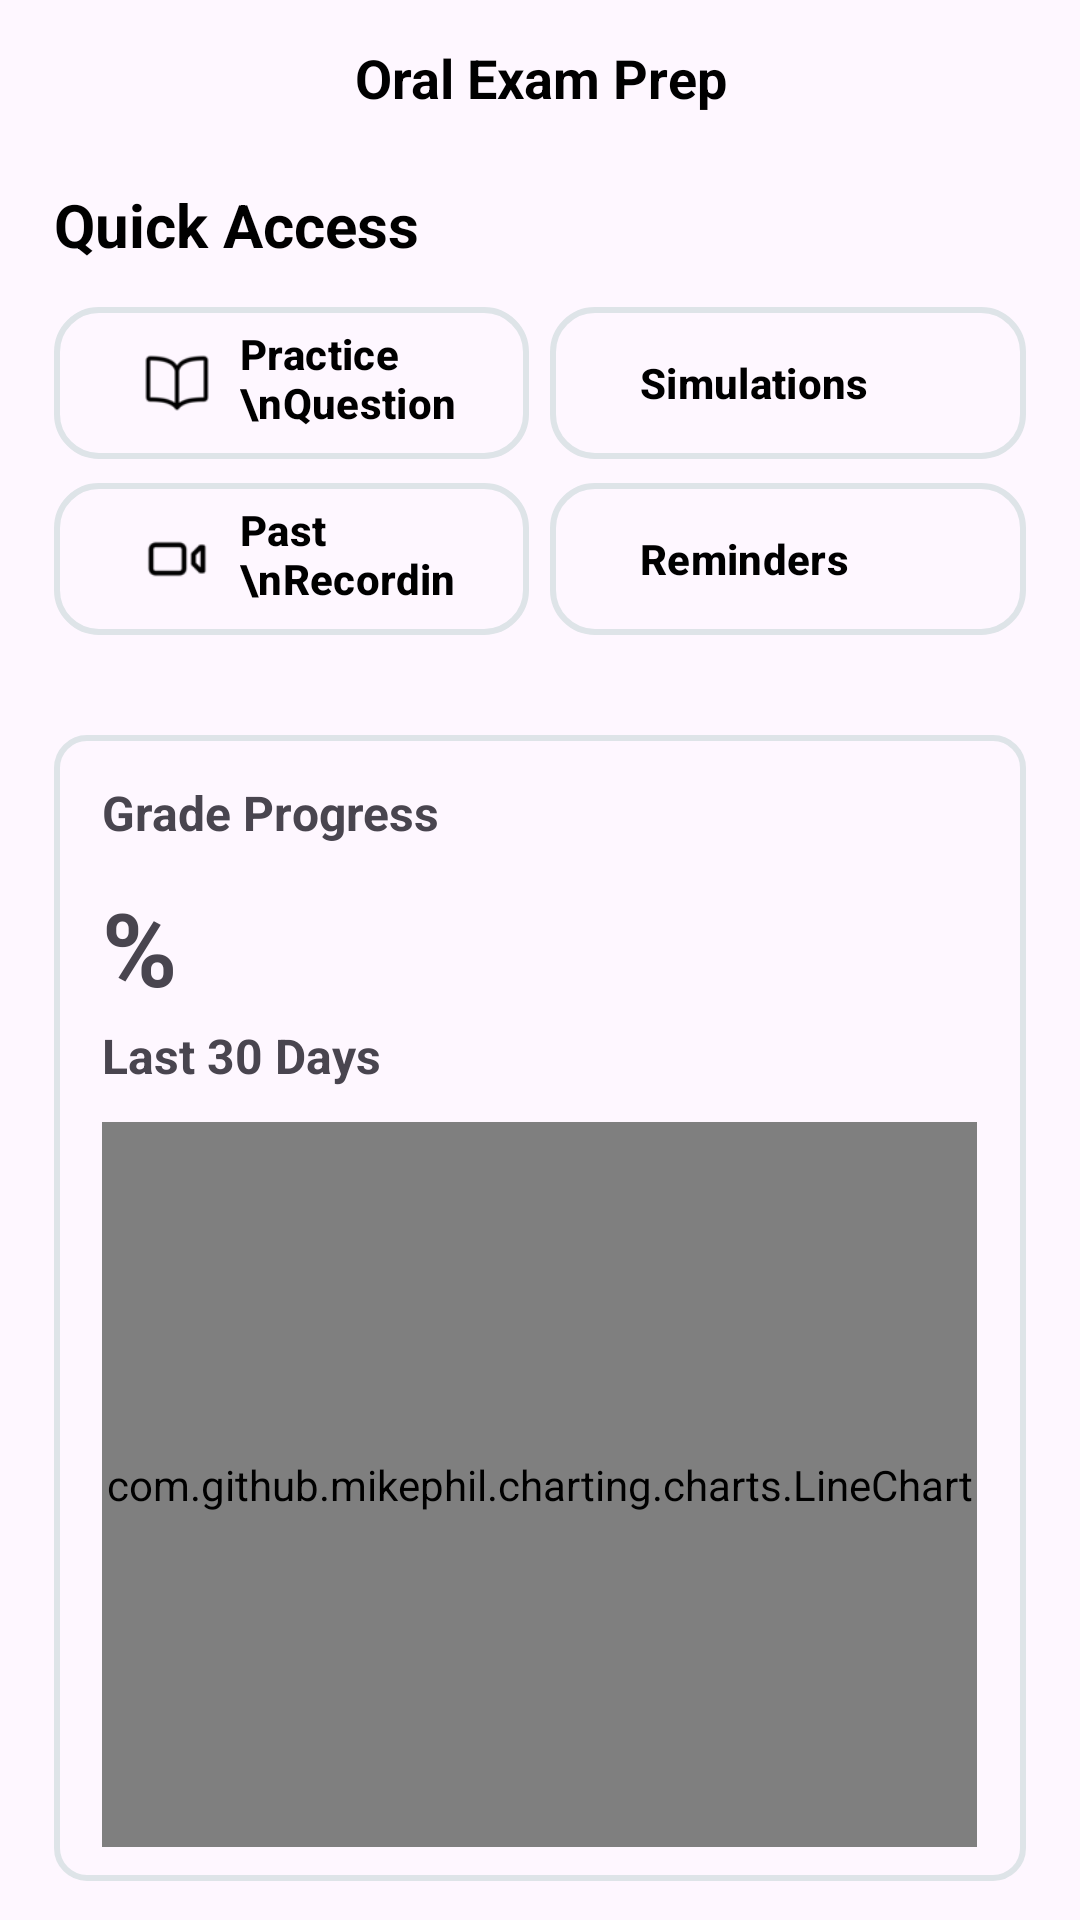

Write the Android layout XML for this screen, with the resource values it uses.
<!-- AndroidManifest.xml: application theme Theme.Material3.DayNight.NoActionBar -->
<!-- res/layout/activity_quick_access.xml -->
<?xml version="1.0" encoding="utf-8"?>
<LinearLayout xmlns:android="http://schemas.android.com/apk/res/android"
    xmlns:app="http://schemas.android.com/apk/res-auto"
    xmlns:tools="http://schemas.android.com/tools"
    android:id="@+id/main"
    android:layout_width="match_parent"
    android:layout_height="match_parent"
    android:orientation="vertical"
    tools:context=".Activities.QuickAccessActivity">

    <LinearLayout
        android:layout_width="match_parent"
        android:layout_height="0dp"
        android:layout_weight="8"
        android:orientation="horizontal">

        <Space
            android:layout_width="wrap_content"
            android:layout_height="match_parent"
            android:layout_weight="30" />

        <TextView
            android:layout_width="0dp"
            android:layout_height="match_parent"
            android:layout_weight="40"
            android:gravity="center|center_horizontal|center_vertical"
            android:text="Oral Exam Prep"
            android:textColor="#000000"
            android:textSize="18sp"
            android:textStyle="bold" />

        <Space
            android:layout_width="wrap_content"
            android:layout_height="match_parent"
            android:layout_weight="30" />
    </LinearLayout>

    <LinearLayout
        android:layout_width="match_parent"
        android:layout_height="0dp"
        android:layout_weight="89"
        android:orientation="horizontal">

        <Space
            android:layout_width="0dp"
            android:layout_height="match_parent"
            android:layout_weight="5" />

        <LinearLayout
            android:layout_width="0dp"
            android:layout_height="match_parent"
            android:layout_weight="90"
            android:orientation="vertical">

            <TextView
                android:layout_width="match_parent"
                android:layout_height="0dp"
                android:layout_weight="8"
                android:gravity="center_vertical"
                android:text="Quick Access"
                android:textColor="#000000"
                android:textSize="20sp"
                android:textStyle="bold" />

            <LinearLayout
                android:layout_width="match_parent"
                android:layout_height="0dp"
                android:layout_weight="10"
                android:orientation="horizontal">

                <com.google.android.material.button.MaterialButton
                    android:layout_width="0dp"
                    android:layout_height="match_parent"
                    android:layout_weight="45"
                    android:backgroundTint="#00FFFFFF"
                    android:gravity="left|center_vertical"
                    android:onClick="goToPracticeQuestionsActivity"
                    android:paddingStart="30dp"

                    android:text="Practice \nQuestions"
                    android:textColor="#000000"
                    android:textStyle="bold"

                    app:cornerRadius="15dp"
                    app:icon="@drawable/practice_questions_logo"
                    app:iconGravity="textStart"
                    app:iconPadding="10dp"
                    app:iconSize="22dp"
                    app:iconTint="@null"
                    app:strokeColor="#dee4e8"
                    app:strokeWidth="2dp" />

                <Space
                    android:layout_width="0dp"
                    android:layout_height="match_parent"
                    android:layout_weight="2" />

                <com.google.android.material.button.MaterialButton
                    android:layout_width="0dp"
                    android:layout_height="match_parent"
                    android:layout_weight="45"
                    android:backgroundTint="#00FFFFFF"
                    android:gravity="left|center_vertical"
                    android:onClick="goToSimulationsActivity"
                    android:paddingStart="30dp"

                    android:text="Simulations"
                    android:textColor="#000000"
                    android:textStyle="bold"

                    app:cornerRadius="15dp"
                    app:icon="@drawable/simulations_logo"
                    app:iconGravity="textStart"
                    app:iconPadding="10dp"
                    app:iconSize="22dp"
                    app:iconTint="@null"
                    app:strokeColor="#dee4e8"
                    app:strokeWidth="2dp" />

            </LinearLayout>

            <LinearLayout
                android:layout_width="match_parent"
                android:layout_height="0dp"
                android:layout_weight="10"
                android:orientation="horizontal">

                <com.google.android.material.button.MaterialButton
                    android:layout_width="0dp"
                    android:layout_height="match_parent"
                    android:layout_weight="45"
                    android:backgroundTint="#00FFFFFF"
                    android:gravity="left|center_vertical"
                    android:onClick="goToPastRecordingsActivity"
                    android:paddingStart="30dp"

                    android:text="Past \nRecordings"
                    android:textColor="#000000"
                    android:textStyle="bold"

                    app:cornerRadius="15dp"
                    app:icon="@drawable/past_recordings_logo"
                    app:iconGravity="textStart"
                    app:iconPadding="10dp"
                    app:iconSize="22dp"
                    app:iconTint="@null"
                    app:strokeColor="#dee4e8"
                    app:strokeWidth="2dp" />

                <Space
                    android:layout_width="0dp"
                    android:layout_height="match_parent"
                    android:layout_weight="2" />

                <com.google.android.material.button.MaterialButton
                    android:layout_width="0dp"
                    android:layout_height="match_parent"
                    android:layout_weight="45"
                    android:backgroundTint="#00FFFFFF"
                    android:gravity="left|center_vertical"
                    android:onClick="goToRemindersActivity"
                    android:paddingStart="30dp"

                    android:text="Reminders"
                    android:textColor="#000000"
                    android:textStyle="bold"

                    app:cornerRadius="15dp"
                    app:icon="@drawable/reminders_logo"
                    app:iconGravity="textStart"
                    app:iconPadding="10dp"
                    app:iconSize="22dp"
                    app:iconTint="@null"
                    app:strokeColor="#dee4e8"
                    app:strokeWidth="2dp" />

            </LinearLayout>

            <Space
                android:layout_width="match_parent"
                android:layout_height="0dp"
                android:layout_weight="5" />

            <LinearLayout
                android:layout_width="match_parent"
                android:layout_height="0dp"
                android:layout_weight="65"
                android:background="@drawable/layout_border"
                android:orientation="horizontal">

                <Space
                    android:layout_width="0dp"
                    android:layout_height="match_parent"
                    android:layout_weight="5" />

                <LinearLayout
                    android:layout_width="0dp"
                    android:layout_height="match_parent"
                    android:layout_weight="90"
                    android:orientation="vertical">

                    <Space
                        android:layout_width="match_parent"
                        android:layout_height="0dp"
                        android:layout_weight="3" />

                    <TextView
                        android:layout_width="match_parent"
                        android:layout_height="0dp"
                        android:layout_weight="8"
                        android:gravity="center_vertical"
                        android:text="Grade Progress"
                        android:textSize="16sp"
                        android:textStyle="bold" />

                    <Space
                        android:layout_width="match_parent"
                        android:layout_height="0dp"
                        android:layout_weight="2" />

                    <TextView
                        android:layout_width="match_parent"
                        android:layout_height="0dp"
                        android:layout_weight="11"
                        android:gravity="center_vertical"
                        android:text="%"
                        android:textSize="34sp"
                        android:textStyle="bold" />

                    <Space
                        android:layout_width="match_parent"
                        android:layout_height="0dp"
                        android:layout_weight="2" />

                    <TextView
                        android:layout_width="match_parent"
                        android:layout_height="0dp"
                        android:layout_weight="6"
                        android:gravity="center_vertical"
                        android:text="Last 30 Days"
                        android:textSize="16sp"
                        android:textStyle="bold" />

                    <Space
                        android:layout_width="match_parent"
                        android:layout_height="0dp"
                        android:layout_weight="3" />

                    <com.github.mikephil.charting.charts.LineChart
                        android:id="@+id/lineChart"
                        android:layout_width="match_parent"
                        android:layout_height="0dp"
                        android:layout_weight="65" />

                    <Space
                        android:layout_width="match_parent"
                        android:layout_height="0dp"
                        android:layout_weight="3" />
                </LinearLayout>

                <Space
                    android:layout_width="0dp"
                    android:layout_height="match_parent"
                    android:layout_weight="5" />
            </LinearLayout>

        </LinearLayout>

        <Space
            android:layout_width="0dp"
            android:layout_height="match_parent"
            android:layout_weight="5" />
    </LinearLayout>

    <Space
        android:layout_width="match_parent"
        android:layout_height="0dp"
        android:layout_weight="2" />
</LinearLayout>
<!-- resources referenced by this layout -->
<resources>
  <!-- drawable layout_border (drawable) -->
  <?xml version="1.0" encoding="utf-8"?>
  <shape xmlns:android="http://schemas.android.com/apk/res/android"
      android:shape="rectangle">
  
      <stroke
          android:width="2dp"
          android:color="#dee4e8" /> <solid android:color="@android:color/transparent" />
      <corners android:radius="10dp" />
  
  </shape>
  <!-- drawable past_recordings_logo: png bitmap (drawable, 736 bytes) -->
  <!-- drawable practice_questions_logo: png bitmap (drawable, 1051 bytes) -->
</resources>
